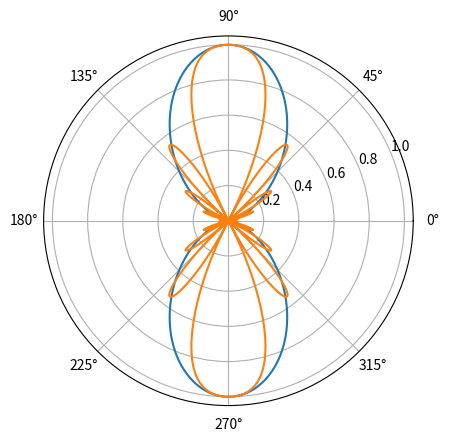

The matplotlib source for this figure:
# On considère une antenne consituée de deux conducteurs de longueur lamba/4 coaxiaux
# theta = 0 correspond à l'axe défini par les deux conducteurs coaxiaux et r = 0 correspond au centre de symétrie de l'antenne
# puis on place un nombre N d'antennes élémentaires parralèles entre elles et gardant les mêmes repère qu'initialement pour r et theta
# Dans tous les cas, on trace la densité surfacique de puissance rayonnée en fonction de la position angulaire
# les repères sont en polaire
# la courbe bleue représente l'antenne simple.
# la courbe verte représente le réseau d'antennes

from pylab import *
import matplotlib.pyplot as plt

a= 1 # coefficient arbitraire, en W
r= 1 # distance à l'antenne >> longueur d'onde
n = 9 # nombre d'antennes élémentaires
Lambda = 0.001 # longueur d'onde de l'onde émise
d=0.0005 # distance entre deux antennes parralèles

#gestion de la variable x
Plage = 360*pi/180 # plage d'observation choisie pour la variable theta
Nb = 10000 # Nb est le nombre de points calculés
Pasdetheta = Plage/(Nb+1) # pas de calcul en theta (on ajoute 1 pour éviter de tomber sur des angles particuliers qui posent problème... phase, quadrature, etc...
theta = np.arange(Pasdetheta, Plage, Pasdetheta) # définition des valeurs de theta

# densité surfacique de puissance rayonnée pour une seule antenne demi onde : 2L=Lambda/2
# pas de simplification pour cos(pi/2.cos(theta)) 
def fonction(theta):
 return a*1/r**2*(cos(pi/2*cos(theta)))**2/(sin(theta))**2
 
# densité surfacique de puissance rayonnée pour plusieurs antennes parallèles
def fonction2(theta):
 return a*1/r**2*(cos(pi/2*cos(theta)))**2/(sin(theta))**2*abs(sin(n*2*pi*d*sin(theta)/Lambda/2)/sin(2*pi*d*sin(theta)/Lambda/2))

# gestion de l'affichage et création de la fonction à tracer
fig = plt.figure(1)
ax = fig.add_subplot(111, projection='polar')
wave1 = plot(theta, fonction(theta)) # en bleu l'antenne simple
wave2 = plot(theta, fonction2(theta)) # en vert le réseau d'antennes


plt.show()

# [redacted]


